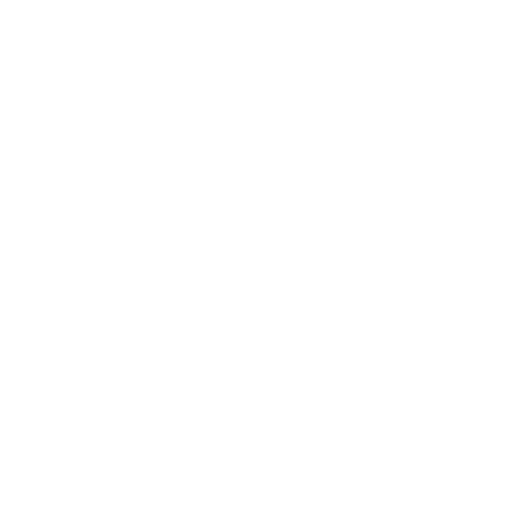
t = 0.00 s
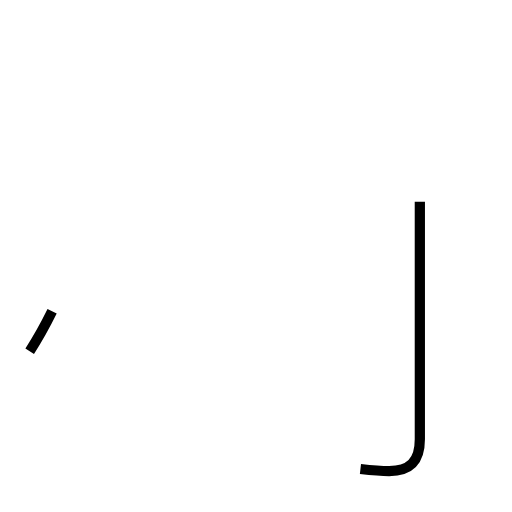
t = 1.06 s
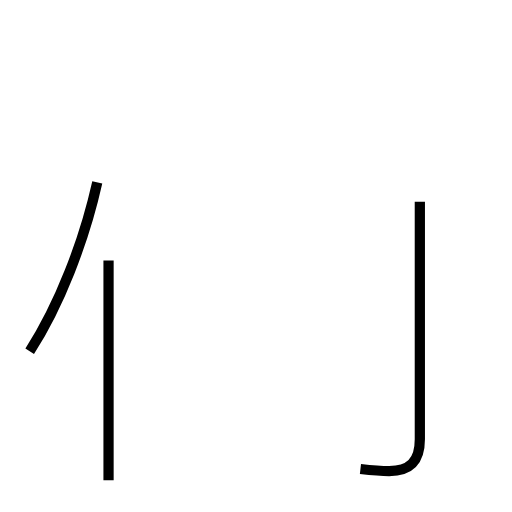
t = 2.11 s
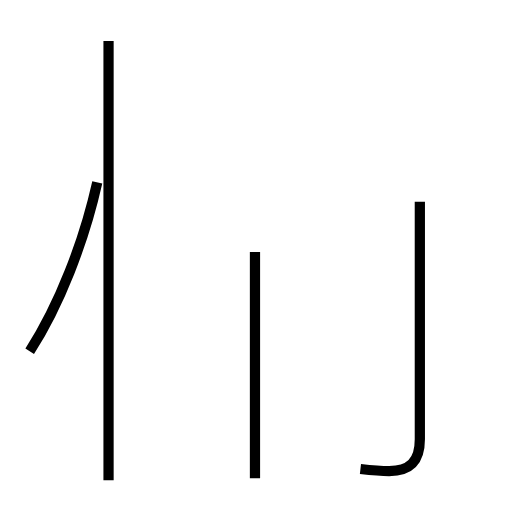
t = 3.42 s
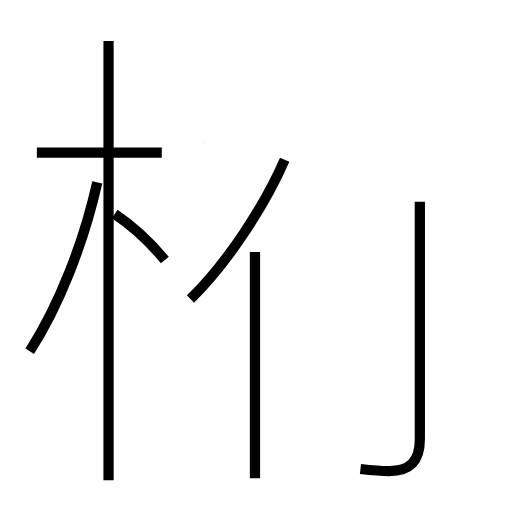
t = 4.48 s
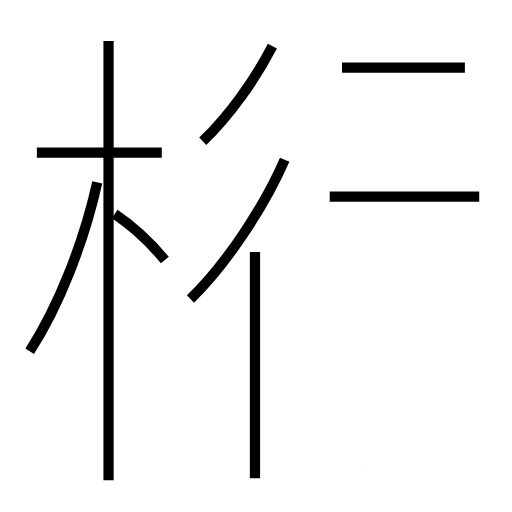
t = 5.62 s

The animated SVG that drew these frames (rendered in a browser with its animation timeline set to each time). Animation: 10 SMIL elements (animate=10); one cycle of 5.62 s.

<?xml version='1.0' encoding='utf-8'?>
<svg viewBox="0.0 -6.0 50.0 50.0" version="1.1" xmlns="http://www.w3.org/2000/svg"><rect x="-1000" y="-1000" width="2000" height="2000" stroke="white" fill="white" /><g style="fill:none;stroke:#000000;stroke-width:1"><path d="M 35.2 1.8 C 36.1 1.9 37.0 2.0 38.0 2.0 C 40.0 2.0 41.0 1.1 41.0 -1.1 L 41.0 -24.3 " transform="translate(0.0 38.0)" stroke-dasharray="30.991708685282845" stroke-dashoffset="30.991708685282845"><animate attributeName="stroke-dashoffset" from="30.991708685282845" to="0" dur="0.9297512605584853s" begin="0s; anim_end.end" fill="freeze" id="anim0" /></path><path d="M 2.9 -9.7 C 5.8 -14.2 8.2 -20.4 9.5 -26.2 " transform="translate(0.0 38.0)" stroke-dasharray="17.854875741272984" stroke-dashoffset="17.854875741272984"><animate attributeName="stroke-dashoffset" from="17.854875741272984" to="0" dur="0.5356462722381895s" begin="anim0.end" fill="freeze" id="anim1" /></path><path d="M 10.6 2.9 L 10.6 -40.0 " transform="translate(0.0 38.0)" stroke-dasharray="42.9" stroke-dashoffset="42.9"><animate attributeName="stroke-dashoffset" from="42.9" to="0" dur="1.287s" begin="anim1.end" fill="freeze" id="anim2" /></path><path d="M 24.9 2.7 L 24.9 -19.4 " transform="translate(0.0 38.0)" stroke-dasharray="22.099999999999998" stroke-dashoffset="22.099999999999998"><animate attributeName="stroke-dashoffset" from="22.099999999999998" to="0" dur="0.6629999999999999s" begin="anim2.end" fill="freeze" id="anim3" /></path><path d="M 16.1 -18.6 C 14.7 -20.3 13.0 -21.9 11.2 -23.1 " transform="translate(0.0 38.0)" stroke-dasharray="6.676032181908145" stroke-dashoffset="6.676032181908145"><animate attributeName="stroke-dashoffset" from="6.676032181908145" to="0" dur="0.20028096545724433s" begin="anim3.end" fill="freeze" id="anim4" /></path><path d="M 15.8 -29.1 L 3.6 -29.1 " transform="translate(0.0 38.0)" stroke-dasharray="12.200000000000001" stroke-dashoffset="12.200000000000001"><animate attributeName="stroke-dashoffset" from="12.200000000000001" to="0" dur="0.366s" begin="anim4.end" fill="freeze" id="anim5" /></path><path d="M 18.6 -14.8 C 22.1 -18.2 25.8 -23.8 27.8 -28.4 " transform="translate(0.0 38.0)" stroke-dasharray="16.507053279182003" stroke-dashoffset="16.507053279182003"><animate attributeName="stroke-dashoffset" from="16.507053279182003" to="0" dur="0.4952115983754601s" begin="anim5.end" fill="freeze" id="anim6" /></path><path d="M 19.8 -30.2 C 22.4 -32.7 24.9 -36.2 26.6 -39.5 " transform="translate(0.0 38.0)" stroke-dasharray="11.568684095787267" stroke-dashoffset="11.568684095787267"><animate attributeName="stroke-dashoffset" from="11.568684095787267" to="0" dur="0.347060522873618s" begin="anim6.end" fill="freeze" id="anim7" /></path><path d="M 46.8 -24.8 L 32.2 -24.8 " transform="translate(0.0 38.0)" stroke-dasharray="14.599999999999994" stroke-dashoffset="14.599999999999994"><animate attributeName="stroke-dashoffset" from="14.599999999999994" to="0" dur="0.43799999999999983s" begin="anim7.end" fill="freeze" id="anim8" /></path><path d="M 45.4 -37.4 L 33.4 -37.4" transform="translate(0.0 38.0)" stroke-dasharray="12.0" stroke-dashoffset="12.0"><animate attributeName="stroke-dashoffset" from="12.0" to="0" dur="0.36s" begin="anim8.end" fill="freeze" id="anim_end" /></path></g></svg>
